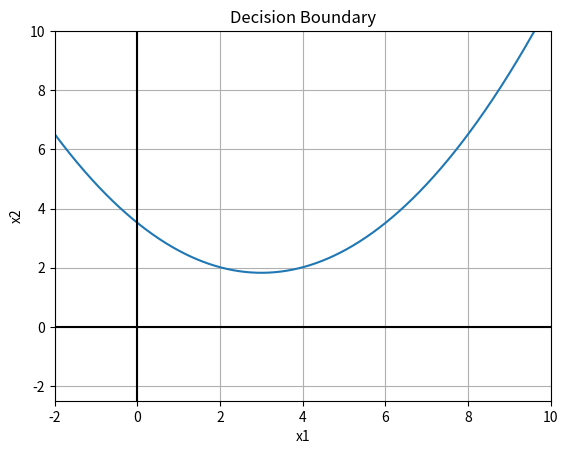
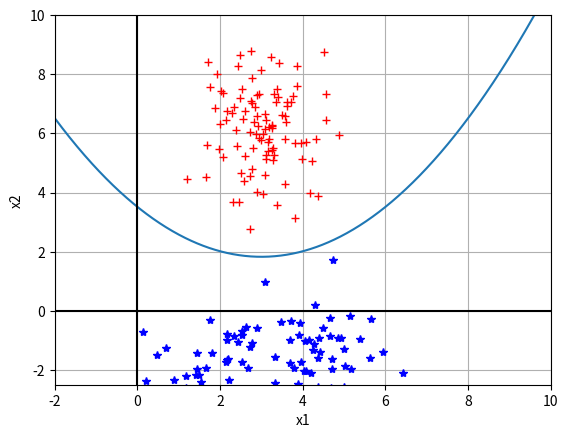
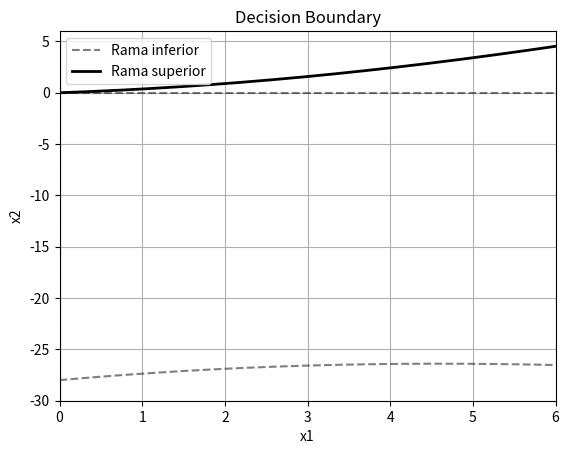
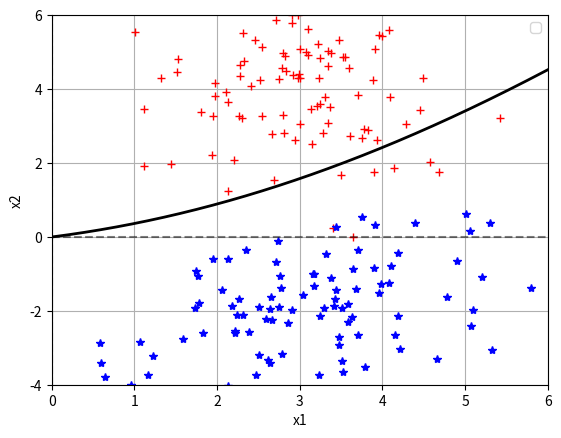

These figures' Python source, in order:
import sympy as sp
import numpy as np
from scipy.stats import multivariate_normal
import matplotlib.pyplot as plt

# Definir símbolos
a, b = sp.symbols('a b')
x = sp.Matrix([a, b])

# Medias y covarianzas como matrices SymPy para precisión simbólica
mu_1 = sp.Matrix([3, 6])
mu_2 = sp.Matrix([3, -2])
sigma_1 = sp.Matrix([[sp.Rational(1,2), 0], [0, 2]])
sigma_2 = sp.Matrix([[2, 0], [0, 2]])

# Inversas simbólicas
inv_sig1 = sigma_1.inv()
inv_sig2 = sigma_2.inv()

pclass1 = sp.Rational(1,2)
pclass2 = sp.Rational(1,2)

# Componentes para sg1
W1 = -sp.Rational(1,2) * inv_sig1
w1 = inv_sig1 * mu_1
w10 = -sp.Rational(1,2) * (mu_1.T * inv_sig1 * mu_1)[0] - sp.Rational(1,2) * sp.log(sigma_1.det()) + sp.log(pclass1)

# Componentes para sg2
W2 = -sp.Rational(1,2) * inv_sig2
w2 = inv_sig2 * mu_2
w20 = -sp.Rational(1,2) * (mu_2.T * inv_sig2 * mu_2)[0] - sp.Rational(1,2) * sp.log(sigma_2.det()) + sp.log(pclass2)

# Expresiones discriminantes escalares (extrayendo el escalar de las matrices 1x1)
quad1 = (x.T * W1 * x)[0]
lin1 = (w1.T * x)[0]
sg1_scalar = quad1 + lin1 + w10

quad2 = (x.T * W2 * x)[0]
lin2 = (w2.T * x)[0]
sg2_scalar = quad2 + lin2 + w20

sg = sg1_scalar - sg2_scalar

# Frontera de decisión: resolver sg = 0 para b en términos de a
dec_bound = sp.solve(sg, b)  # Lista con la solución

# Lambdify para evaluación numérica
sg1_func = sp.lambdify((a, b), sg1_scalar, 'numpy')
sg2_func = sp.lambdify((a, b), sg2_scalar, 'numpy')
dec_bound_func = sp.lambdify(a, dec_bound[0], 'numpy')  # Asumiendo una solución única

# Gráfica 1: Frontera de decisión
plt.figure(1)
a_vals = np.linspace(-2, 10, 1000)
b_vals = dec_bound_func(a_vals)
plt.plot(a_vals, b_vals)
plt.axvline(0, color='black')
plt.axhline(0, color='black')
plt.xlim([-2, 10])
plt.ylim([-2.5, 10])
plt.xlabel("x1")
plt.ylabel("x2")
plt.title("Decision Boundary")
plt.grid(True)
plt.show()

# Generar datos aleatorios (aquí usamos NumPy para eficiencia)
n = 100
mu_1_np = np.array([3, 6])
mu_2_np = np.array([3, -2])
sigma_1_np = np.array([[0.5, 0], [0, 2]])
sigma_2_np = np.array([[2, 0], [0, 2]])
data_class1 = multivariate_normal.rvs(mean=mu_1_np, cov=sigma_1_np, size=n)
data_class2 = multivariate_normal.rvs(mean=mu_2_np, cov=sigma_2_np, size=n)

x1 = data_class1[:, 0]
y1 = data_class1[:, 1]
x2 = data_class2[:, 0]
y2 = data_class2[:, 1]

g1 = np.zeros(len(x1))
g2 = np.zeros(len(x2))
vect = []  # Lista que contiene las asignaciones

# Evaluación de datos (réplica fiel del bucle original)
for i in range(len(x1)):
    fg1 = sg1_func(x1[i], y1[i])
    fg2 = sg2_func(x2[i], y2[i])
    g1[i] = fg1
    g2[i] = fg2
    if g1[i] > g2[i]:
        vect.append("w1")
    else:
        vect.append("w2")

sum_w1 = vect.count("w1")
sum_w2 = vect.count("w2")
percent_w1 = (sum_w1 / len(vect)) * 100
percent_w2 = (sum_w2 / len(vect)) * 100

print(f"percent_w1: {percent_w1}")
print(f"percent_w2: {percent_w2}")

# Gráfica 2
plt.figure(2)
a_vals = np.linspace(-2, 10, 1000)
b_vals = dec_bound_func(a_vals)
plt.plot(a_vals, b_vals)
plt.plot(data_class1[:, 0], data_class1[:, 1], '+r', label='Clase 1')
plt.plot(data_class2[:, 0], data_class2[:, 1], '*b', label='Clase 2')
plt.axvline(0, color='black')
plt.axhline(0, color='black')
plt.xlim([-2, 10])
plt.ylim([-2.5, 10])
plt.xlabel("x1")  # Como en el original (posible error de labeling)
plt.ylabel("x2")
plt.grid(True)
plt.show()


#%%

import sympy as sp
import numpy as np
from scipy.stats import multivariate_normal
import matplotlib.pyplot as plt
import warnings
warnings.filterwarnings("ignore")  # Suprime advertencia de cov no simétrica

# Definir símbolos
a, b = sp.symbols('a b')
x = sp.Matrix([a, b])

# Tus matrices
mu_1 = sp.Matrix([3, 4])
mu_2 = sp.Matrix([3, -2])
sigma_1 = sp.Matrix([[sp.Rational(1,2), 1], [sp.Rational(-1,2), 2]])  # No simétrica; considera [[1/2, -1/2], [-1/2, 2]] si era error
sigma_2 = sp.Matrix([[2, 1], [1, 2]])

# Inversas simbólicas
inv_sig1 = sigma_1.inv()
inv_sig2 = sigma_2.inv()

pclass1 = sp.Rational(1,2)
pclass2 = sp.Rational(1,2)

# Componentes para sg1
W1 = -sp.Rational(1,2) * inv_sig1
w1 = inv_sig1 * mu_1
w10 = -sp.Rational(1,2) * (mu_1.T * inv_sig1 * mu_1)[0] - sp.Rational(1,2) * sp.log(sigma_1.det()) + sp.log(pclass1)

# Componentes para sg2
W2 = -sp.Rational(1,2) * inv_sig2
w2 = inv_sig2 * mu_2
w20 = -sp.Rational(1,2) * (mu_2.T * inv_sig2 * mu_2)[0] - sp.Rational(1,2) * sp.log(sigma_2.det()) + sp.log(pclass2)

# Expresiones discriminantes escalares
quad1 = (x.T * W1 * x)[0]
lin1 = (w1.T * x)[0]
sg1_scalar = quad1 + lin1 + w10

quad2 = (x.T * W2 * x)[0]
lin2 = (w2.T * x)[0]
sg2_scalar = quad2 + lin2 + w20

sg = sg1_scalar - sg2_scalar

# Frontera de decisión: resolver sg = 0 para b en términos de a (dos soluciones)
dec_bound = sp.solve(sg, b)

# Lambdify para ambas ramas
sg1_func = sp.lambdify((a, b), sg1_scalar, 'numpy')
sg2_func = sp.lambdify((a, b), sg2_scalar, 'numpy')
dec_bound_func1 = sp.lambdify(a, dec_bound[0], 'numpy')  # Rama inferior (menos √)
dec_bound_func2 = sp.lambdify(a, dec_bound[1], 'numpy')  # Rama superior (más √)

# Imprimir ecuación (elige la rama superior para la separación principal)
print("Ecuación de la frontera (rama superior, x2 en términos de x1):")
print(sp.simplify(dec_bound[1]))
print("\nDiscriminante D (siempre >0): 9x1² - 24x1 - 3ln(16) + 792")

# Gráfica 1: Frontera de decisión (ambas ramas)
plt.figure(1)
a_vals = np.linspace(0, 6, 1000)
b_vals1 = dec_bound_func1(a_vals)
b_vals2 = dec_bound_func2(a_vals)

# Graficar ambas
plt.plot(a_vals, b_vals1, 'k--', alpha=0.5, label='Rama inferior')  # Punteada, semi-transparente
plt.plot(a_vals, b_vals2, 'k-', linewidth=2, label='Rama superior')  # Sólida, principal

plt.axvline(0, color='black', linestyle='--', alpha=0.5)
plt.axhline(0, color='black', linestyle='--', alpha=0.5)
plt.xlim([0, 6])
plt.ylim([-30, 6])  # Ampliado para ver ambas ramas; cambia a [-4,6] si solo quieres la superior
plt.xlabel("x1")
plt.ylabel("x2")
plt.title("Decision Boundary")
plt.legend()
plt.grid(True)
plt.show()

# Generar datos aleatorios
n = 100
mu_1_np = np.array([3., 4.])
mu_2_np = np.array([3., -2.])
sigma_1_np = np.array([[0.5, 1.], [-0.5, 2.]])
sigma_2_np = np.array([[2., 1.], [1., 2.]])
data_class1 = multivariate_normal.rvs(mean=mu_1_np, cov=sigma_1_np, size=n)
data_class2 = multivariate_normal.rvs(mean=mu_2_np, cov=sigma_2_np, size=n)

# Clasificación real
all_points = np.vstack([data_class1, data_class2])
true_labels = np.hstack([np.ones(n), np.zeros(n)])
predicted_labels = np.zeros(2*n)

for i in range(2*n):
    pt = all_points[i]
    g1_pt = sg1_func(pt[0], pt[1])
    g2_pt = sg2_func(pt[0], pt[1])
    if g1_pt > g2_pt:
        predicted_labels[i] = 1
    else:
        predicted_labels[i] = 0

class1_correct = np.sum((true_labels == 1) & (predicted_labels == 1))
class2_correct = np.sum((true_labels == 0) & (predicted_labels == 0))
accuracy_class1 = (class1_correct / n) * 100
accuracy_class2 = (class2_correct / n) * 100
overall_accuracy = ((class1_correct + class2_correct) / (2*n)) * 100

print(f"\nPrecisión clase 1: {accuracy_class1:.2f}%")
print(f"Precisión clase 2: {accuracy_class2:.2f}%")
print(f"Precisión general: {overall_accuracy:.2f}%")

# Gráfica 2: Frontera + puntos (ambas ramas)
plt.figure(2)
#plt.plot(a_vals, b_vals1, 'k--', alpha=0.5 label='Rama inferior')
plt.plot(a_vals, b_vals2, 'k-', linewidth=2)#, label='Rama superior')
plt.plot(data_class1[:, 0], data_class1[:, 1], '+r')
plt.plot(data_class2[:, 0], data_class2[:, 1], '*b')
plt.axvline(0, color='black', linestyle='--', alpha=0.5)
plt.axhline(0, color='black', linestyle='--', alpha=0.5)
plt.xlim([0, 6])
plt.ylim([-4, 6])  # Aquí solo la superior; ajusta si quieres ver la inferior
plt.xlabel("x1")
plt.ylabel("x2")
#plt.title("Decision Boundary + Datos")
plt.legend()
plt.grid(True)
plt.show()
